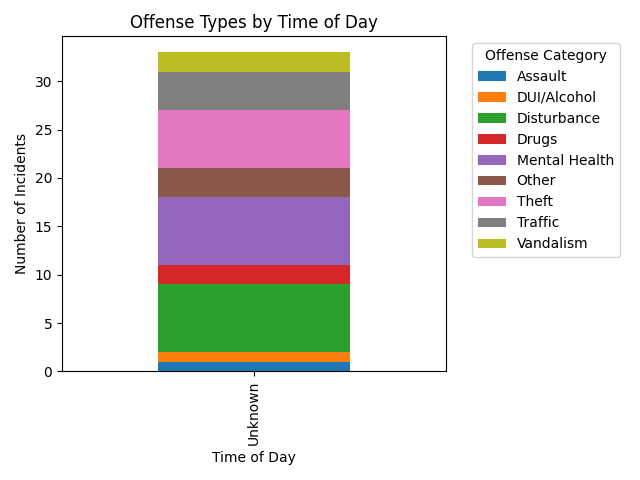

The table this chart was drawn from, first rows:
, TIME_OF_DAY, Assault, DUI/Alcohol, Disturbance, Drugs, Mental Health, Other, Theft, Traffic, Vandalism
0, Unknown, 1, 1, 7, 2, 7, 3, 6, 4, 2
